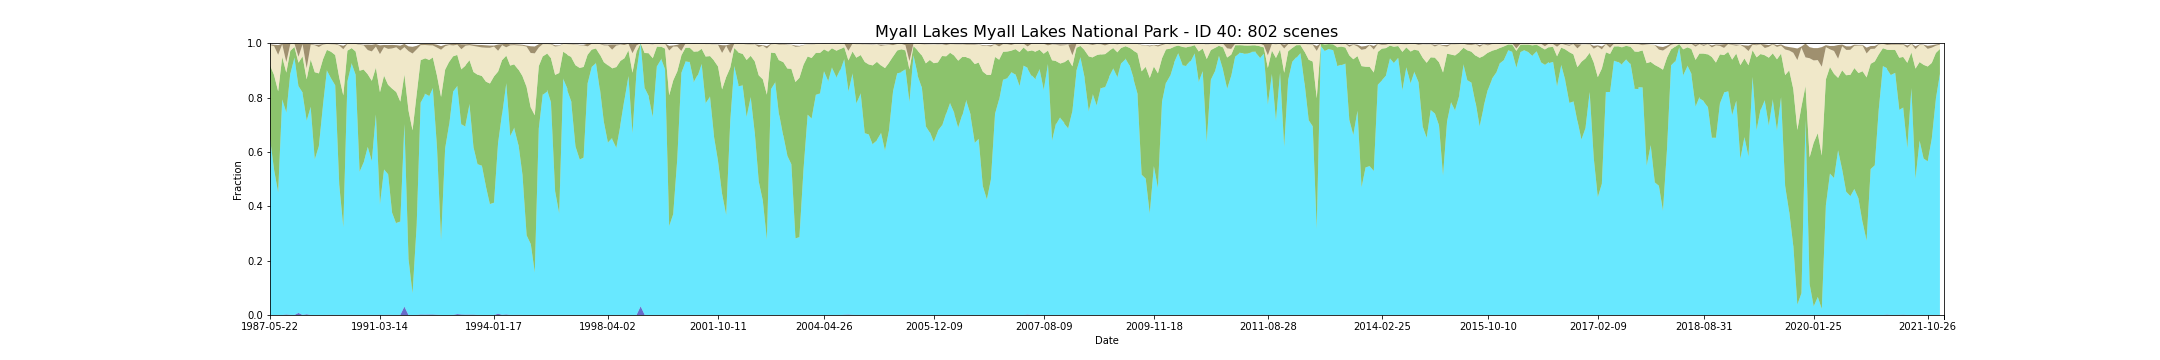

The file beside this chart, header and first rows:
feature_id, water, wet, bs, pv, npv, pc_missing, date, s3_csv_path, display_time
40, 0.0001184, 0.6545, 0.003487, 0.2654, 0.07266, 0.05569, 1987-05-22T23:07:20Z, s3://dea-public-data-dev/projects/WIT/Ra…, 1987-05-22
40, 0.0001184, 0.65, 0.003529, 0.2685, 0.07392, 0.05567, 1987-05-22T23:07:44Z, s3://dea-public-data-dev/projects/WIT/Ra…, 1987-05-22
40, 0.0, 0.5349, 0.004663, 0.3481, 0.1065, 0.07432, 1987-09-11T23:10:05Z, s3://dea-public-data-dev/projects/WIT/Ra…, 1987-09-11
40, 0.0, 0.5348, 0.004652, 0.3478, 0.107, 0.07444, 1987-09-11T23:10:29Z, s3://dea-public-data-dev/projects/WIT/Ra…, 1987-09-11
40, 2.411614334635605e-05, 0.4511, 0.03568, 0.372, 0.1343, 0.07256, 1987-09-27T23:10:27Z, s3://dea-public-data-dev/projects/WIT/Ra…, 1987-09-27
40, 2.411672494875196e-05, 0.4509, 0.03574, 0.372, 0.1344, 0.07258, 1987-09-27T23:10:51Z, s3://dea-public-data-dev/projects/WIT/Ra…, 1987-09-27
40, 0.0, 0.7941, 0.001499, 0.1553, 0.04659, 0.0, 1988-02-18T23:12:59Z, s3://dea-public-data-dev/projects/WIT/Ra…, 1988-02-18
40, 0.0, 0.7929, 0.001526, 0.1562, 0.04681, 0.0, 1988-02-18T23:13:23Z, s3://dea-public-data-dev/projects/WIT/Ra…, 1988-02-18
40, 0.001754, 0.744, 0.06716, 0.1463, 0.03838, 0.069, 1988-05-08T23:13:38Z, s3://dea-public-data-dev/projects/WIT/Ra…, 1988-05-08
40, 0.001778, 0.7407, 0.06708, 0.149, 0.03911, 0.06907, 1988-05-08T23:14:02Z, s3://dea-public-data-dev/projects/WIT/Ra…, 1988-05-08
40, 0.00029, 0.8913, 0.001466, 0.08163, 0.02418, 0.07439, 1988-06-09T23:13:51Z, s3://dea-public-data-dev/projects/WIT/Ra…, 1988-06-09
40, 0.00029, 0.8874, 0.001531, 0.08436, 0.0252, 0.07452, 1988-06-09T23:14:15Z, s3://dea-public-data-dev/projects/WIT/Ra…, 1988-06-09
40, 9.76657876745776e-05, 0.9468, 0.001009, 0.0394, 0.01217, 0.08396, 1988-06-25T23:13:56Z, s3://dea-public-data-dev/projects/WIT/Ra…, 1988-06-25
40, 0.007564, 0.8326, 0.04833, 0.08761, 0.02249, 0.07452, 1988-07-11T23:14:24Z, s3://dea-public-data-dev/projects/WIT/Ra…, 1988-07-11
40, 0.007588, 0.8344, 0.04819, 0.0864, 0.02202, 0.0745, 1988-07-11T23:14:00Z, s3://dea-public-data-dev/projects/WIT/Ra…, 1988-07-11
40, 4.700242062466217e-05, 0.8187, 0.001825, 0.133, 0.04454, 0.04829, 1988-07-27T23:14:02Z, s3://dea-public-data-dev/projects/WIT/Ra…, 1988-07-27
40, 4.699800258489014e-05, 0.8145, 0.001871, 0.136, 0.04558, 0.0482, 1988-07-27T23:14:26Z, s3://dea-public-data-dev/projects/WIT/Ra…, 1988-07-27
40, 0.002635, 0.7133, 0.08917, 0.1513, 0.04097, 0.06627, 1988-08-12T23:14:01Z, s3://dea-public-data-dev/projects/WIT/Ra…, 1988-08-12
40, 0.002659, 0.7118, 0.08927, 0.1524, 0.04127, 0.06623, 1988-08-12T23:14:25Z, s3://dea-public-data-dev/projects/WIT/Ra…, 1988-08-12
40, 8.96499170738267e-05, 0.7662, 0.002455, 0.1743, 0.05406, 0.002058, 1988-08-28T23:14:06Z, s3://dea-public-data-dev/projects/WIT/Ra…, 1988-08-28
40, 8.964790784195073e-05, 0.7623, 0.00244, 0.1773, 0.055, 0.002035, 1988-08-28T23:14:30Z, s3://dea-public-data-dev/projects/WIT/Ra…, 1988-08-28
40, 0.0, 0.571, 0.00251, 0.3218, 0.09962, 0.0, 1988-09-29T23:14:21Z, s3://dea-public-data-dev/projects/WIT/Ra…, 1988-09-29
40, 0.0, 0.5729, 0.002496, 0.3203, 0.09924, 0.0, 1988-09-29T23:13:57Z, s3://dea-public-data-dev/projects/WIT/Ra…, 1988-09-29
40, 0.0, 0.6213, 0.008533, 0.2676, 0.09711, 0.0, 1988-10-15T23:14:16Z, s3://dea-public-data-dev/projects/WIT/Ra…, 1988-10-15
40, 0.0, 0.6216, 0.008533, 0.2674, 0.09701, 0.0, 1988-10-15T23:13:52Z, s3://dea-public-data-dev/projects/WIT/Ra…, 1988-10-15
40, 0.0, 0.7701, 0.002211, 0.1698, 0.05494, 0.0, 1989-03-08T23:13:15Z, s3://dea-public-data-dev/projects/WIT/Ra…, 1989-03-08
40, 0.0, 0.7714, 0.002188, 0.1689, 0.05459, 0.0, 1989-03-08T23:12:51Z, s3://dea-public-data-dev/projects/WIT/Ra…, 1989-03-08
40, 9.512258923687904e-05, 0.9042, 0.001372, 0.07244, 0.02071, 0.05947, 1989-05-27T23:11:40Z, s3://dea-public-data-dev/projects/WIT/Ra…, 1989-05-27
40, 9.512258923687904e-05, 0.8986, 0.001471, 0.07655, 0.02204, 0.05947, 1989-05-27T23:12:04Z, s3://dea-public-data-dev/projects/WIT/Ra…, 1989-05-27
40, 0.0005171, 0.8699, 0.001916, 0.09799, 0.02809, 0.0484, 1989-07-30T23:10:23Z, s3://dea-public-data-dev/projects/WIT/Ra…, 1989-07-30
40, 0.0002958, 0.845, 0.002275, 0.1112, 0.03922, 0.017, 1989-08-15T23:10:23Z, s3://dea-public-data-dev/projects/WIT/Ra…, 1989-08-15
40, 0.0002958, 0.8481, 0.002271, 0.1089, 0.03846, 0.01704, 1989-08-15T23:10:00Z, s3://dea-public-data-dev/projects/WIT/Ra…, 1989-08-15
40, 0.0, 0.4798, 0.002555, 0.3936, 0.1182, 8.946544397225864e-05, 1989-09-16T23:09:32Z, s3://dea-public-data-dev/projects/WIT/Ra…, 1989-09-16
40, 0.0, 0.4794, 0.002594, 0.3942, 0.118, 8.946544397225864e-05, 1989-09-16T23:09:08Z, s3://dea-public-data-dev/projects/WIT/Ra…, 1989-09-16
40, 2.236636099306643e-05, 0.3235, 0.01262, 0.4846, 0.1698, 0.0, 1989-10-18T23:08:40Z, s3://dea-public-data-dev/projects/WIT/Ra…, 1989-10-18
40, 2.236636099306643e-05, 0.3226, 0.01262, 0.4854, 0.1698, 0.0, 1989-10-18T23:08:16Z, s3://dea-public-data-dev/projects/WIT/Ra…, 1989-10-18
40, 2.246736615066616e-05, 0.8541, 0.0009027, 0.1176, 0.02552, 0.004496, 1990-04-12T23:03:54Z, s3://dea-public-data-dev/projects/WIT/Ra…, 1990-04-12
40, 2.246736615066616e-05, 0.859, 0.0008722, 0.1136, 0.0248, 0.004496, 1990-04-12T23:03:30Z, s3://dea-public-data-dev/projects/WIT/Ra…, 1990-04-12
40, 0.0003726, 0.9212, 0.0009956, 0.0598, 0.01687, 0.09962, 1990-06-15T23:03:52Z, s3://dea-public-data-dev/projects/WIT/Ra…, 1990-06-15
40, 0.0003726, 0.9269, 0.0008874, 0.05548, 0.01559, 0.09949, 1990-06-15T23:03:28Z, s3://dea-public-data-dev/projects/WIT/Ra…, 1990-06-15
40, 0.000114, 0.8845, 0.001189, 0.08514, 0.02761, 0.01879, 1990-08-18T23:03:40Z, s3://dea-public-data-dev/projects/WIT/Ra…, 1990-08-18
40, 0.000114, 0.8893, 0.001147, 0.08163, 0.02642, 0.01883, 1990-08-18T23:03:16Z, s3://dea-public-data-dev/projects/WIT/Ra…, 1990-08-18
40, 0.0, 0.5257, 0.001969, 0.3726, 0.09555, 0.002102, 1990-09-03T23:03:33Z, s3://dea-public-data-dev/projects/WIT/Ra…, 1990-09-03
40, 0.0, 0.5272, 0.001935, 0.3716, 0.09514, 0.002125, 1990-09-03T23:03:09Z, s3://dea-public-data-dev/projects/WIT/Ra…, 1990-09-03
40, 0.0, 0.5617, 0.002281, 0.3414, 0.08898, 0.0001118, 1990-09-19T23:03:06Z, s3://dea-public-data-dev/projects/WIT/Ra…, 1990-09-19
40, 0.0, 0.5608, 0.002277, 0.3421, 0.0893, 0.0001118, 1990-09-19T23:03:30Z, s3://dea-public-data-dev/projects/WIT/Ra…, 1990-09-19
40, 4.943642475776152e-05, 0.6181, 0.02009, 0.2674, 0.08919, 0.09515, 1990-11-06T23:02:47Z, s3://dea-public-data-dev/projects/WIT/Ra…, 1990-11-06
40, 4.943764676801384e-05, 0.6185, 0.02011, 0.267, 0.08919, 0.09517, 1990-11-06T23:03:11Z, s3://dea-public-data-dev/projects/WIT/Ra…, 1990-11-06
40, 0.0002607, 0.5659, 0.02439, 0.2953, 0.1083, 0.05627, 1990-12-24T23:02:57Z, s3://dea-public-data-dev/projects/WIT/Ra…, 1990-12-24
40, 0.0002608, 0.5667, 0.02436, 0.2948, 0.1082, 0.05654, 1990-12-24T23:03:20Z, s3://dea-public-data-dev/projects/WIT/Ra…, 1990-12-24
40, 0.0, 0.738, 0.009275, 0.1719, 0.07762, 0.0, 1991-01-09T23:03:22Z, s3://dea-public-data-dev/projects/WIT/Ra…, 1991-01-09
40, 0.0, 0.7376, 0.009331, 0.1722, 0.07777, 0.0, 1991-01-09T23:03:46Z, s3://dea-public-data-dev/projects/WIT/Ra…, 1991-01-09
40, 0.0007418, 0.4053, 0.0323, 0.4135, 0.1403, 0.03509, 1991-03-14T23:04:40Z, s3://dea-public-data-dev/projects/WIT/Ra…, 1991-03-14
40, 0.0007417, 0.4068, 0.03229, 0.4121, 0.1401, 0.03507, 1991-03-14T23:05:04Z, s3://dea-public-data-dev/projects/WIT/Ra…, 1991-03-14
40, 0.0, 0.5355, 0.008103, 0.3451, 0.1048, 0.000671, 1991-03-30T23:04:55Z, s3://dea-public-data-dev/projects/WIT/Ra…, 1991-03-30
40, 0.000742, 0.517, 0.01405, 0.3289, 0.1325, 0.005234, 1991-04-15T23:05:39Z, s3://dea-public-data-dev/projects/WIT/Ra…, 1991-04-15
40, 0.000742, 0.5174, 0.01401, 0.3288, 0.1322, 0.005211, 1991-04-15T23:05:15Z, s3://dea-public-data-dev/projects/WIT/Ra…, 1991-04-15
40, 7.247427163357009e-05, 0.3726, 0.01298, 0.4599, 0.1481, 0.07417, 1991-07-20T23:06:43Z, s3://dea-public-data-dev/projects/WIT/Ra…, 1991-07-20
40, 7.247952453431905e-05, 0.3755, 0.01287, 0.4571, 0.1481, 0.07423, 1991-07-20T23:07:07Z, s3://dea-public-data-dev/projects/WIT/Ra…, 1991-07-20
40, 2.3336678257216868e-05, 0.3352, 0.007982, 0.4851, 0.1646, 0.04158, 1991-08-05T23:06:49Z, s3://dea-public-data-dev/projects/WIT/Ra…, 1991-08-05
... 742 more rows
